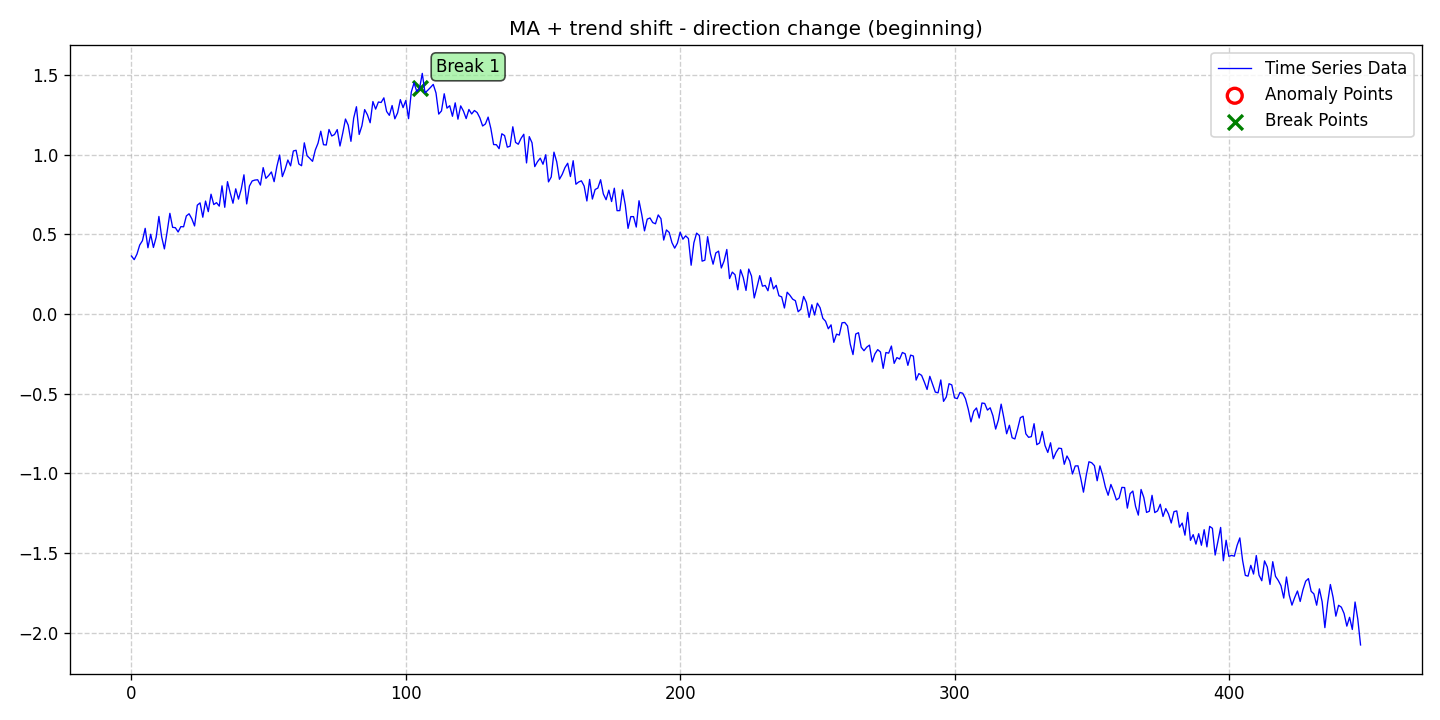

The table this chart was drawn from, first rows:
date, data, stationary, det_lin_up, det_lin_down, det_quad, det_cubic, det_exp, det_damped, stoc_trend, volatility, single_seas, multiple_seas, point_anom_single, point_anom_multi, collect_anom, context_anom, mean_shift, var_shift, trend_shift, point_anom_count, point_anom_location, point_anom_point, collect_anom_count
2020-01-01, 0.3635, 0, 0, 0, 0, 0, 0, 0, 0, 0, 0, 0, 0, 0, 0, 0, 0, 0, 1, 0, none, , 0
2020-01-02, 0.3406, 0, 0, 0, 0, 0, 0, 0, 0, 0, 0, 0, 0, 0, 0, 0, 0, 0, 1, 0, none, , 0
2020-01-03, 0.3754, 0, 0, 0, 0, 0, 0, 0, 0, 0, 0, 0, 0, 0, 0, 0, 0, 0, 1, 0, none, , 0
2020-01-04, 0.4324, 0, 0, 0, 0, 0, 0, 0, 0, 0, 0, 0, 0, 0, 0, 0, 0, 0, 1, 0, none, , 0
2020-01-05, 0.4597, 0, 0, 0, 0, 0, 0, 0, 0, 0, 0, 0, 0, 0, 0, 0, 0, 0, 1, 0, none, , 0
2020-01-06, 0.5371, 0, 0, 0, 0, 0, 0, 0, 0, 0, 0, 0, 0, 0, 0, 0, 0, 0, 1, 0, none, , 0
2020-01-07, 0.4153, 0, 0, 0, 0, 0, 0, 0, 0, 0, 0, 0, 0, 0, 0, 0, 0, 0, 1, 0, none, , 0
2020-01-08, 0.5, 0, 0, 0, 0, 0, 0, 0, 0, 0, 0, 0, 0, 0, 0, 0, 0, 0, 1, 0, none, , 0
2020-01-09, 0.4172, 0, 0, 0, 0, 0, 0, 0, 0, 0, 0, 0, 0, 0, 0, 0, 0, 0, 1, 0, none, , 0
2020-01-10, 0.4811, 0, 0, 0, 0, 0, 0, 0, 0, 0, 0, 0, 0, 0, 0, 0, 0, 0, 1, 0, none, , 0
2020-01-11, 0.6118, 0, 0, 0, 0, 0, 0, 0, 0, 0, 0, 0, 0, 0, 0, 0, 0, 0, 1, 0, none, , 0
2020-01-12, 0.4842, 0, 0, 0, 0, 0, 0, 0, 0, 0, 0, 0, 0, 0, 0, 0, 0, 0, 1, 0, none, , 0
2020-01-13, 0.4081, 0, 0, 0, 0, 0, 0, 0, 0, 0, 0, 0, 0, 0, 0, 0, 0, 0, 1, 0, none, , 0
2020-01-14, 0.5158, 0, 0, 0, 0, 0, 0, 0, 0, 0, 0, 0, 0, 0, 0, 0, 0, 0, 1, 0, none, , 0
2020-01-15, 0.6314, 0, 0, 0, 0, 0, 0, 0, 0, 0, 0, 0, 0, 0, 0, 0, 0, 0, 1, 0, none, , 0
2020-01-16, 0.5436, 0, 0, 0, 0, 0, 0, 0, 0, 0, 0, 0, 0, 0, 0, 0, 0, 0, 1, 0, none, , 0
2020-01-17, 0.5412, 0, 0, 0, 0, 0, 0, 0, 0, 0, 0, 0, 0, 0, 0, 0, 0, 0, 1, 0, none, , 0
2020-01-18, 0.5144, 0, 0, 0, 0, 0, 0, 0, 0, 0, 0, 0, 0, 0, 0, 0, 0, 0, 1, 0, none, , 0
2020-01-19, 0.5478, 0, 0, 0, 0, 0, 0, 0, 0, 0, 0, 0, 0, 0, 0, 0, 0, 0, 1, 0, none, , 0
2020-01-20, 0.547, 0, 0, 0, 0, 0, 0, 0, 0, 0, 0, 0, 0, 0, 0, 0, 0, 0, 1, 0, none, , 0
2020-01-21, 0.6149, 0, 0, 0, 0, 0, 0, 0, 0, 0, 0, 0, 0, 0, 0, 0, 0, 0, 1, 0, none, , 0
2020-01-22, 0.6287, 0, 0, 0, 0, 0, 0, 0, 0, 0, 0, 0, 0, 0, 0, 0, 0, 0, 1, 0, none, , 0
2020-01-23, 0.5971, 0, 0, 0, 0, 0, 0, 0, 0, 0, 0, 0, 0, 0, 0, 0, 0, 0, 1, 0, none, , 0
2020-01-24, 0.5521, 0, 0, 0, 0, 0, 0, 0, 0, 0, 0, 0, 0, 0, 0, 0, 0, 0, 1, 0, none, , 0
2020-01-25, 0.6825, 0, 0, 0, 0, 0, 0, 0, 0, 0, 0, 0, 0, 0, 0, 0, 0, 0, 1, 0, none, , 0
2020-01-26, 0.6969, 0, 0, 0, 0, 0, 0, 0, 0, 0, 0, 0, 0, 0, 0, 0, 0, 0, 1, 0, none, , 0
2020-01-27, 0.607, 0, 0, 0, 0, 0, 0, 0, 0, 0, 0, 0, 0, 0, 0, 0, 0, 0, 1, 0, none, , 0
2020-01-28, 0.7083, 0, 0, 0, 0, 0, 0, 0, 0, 0, 0, 0, 0, 0, 0, 0, 0, 0, 1, 0, none, , 0
2020-01-29, 0.642, 0, 0, 0, 0, 0, 0, 0, 0, 0, 0, 0, 0, 0, 0, 0, 0, 0, 1, 0, none, , 0
2020-01-30, 0.7514, 0, 0, 0, 0, 0, 0, 0, 0, 0, 0, 0, 0, 0, 0, 0, 0, 0, 1, 0, none, , 0
2020-01-31, 0.6865, 0, 0, 0, 0, 0, 0, 0, 0, 0, 0, 0, 0, 0, 0, 0, 0, 0, 1, 0, none, , 0
2020-02-01, 0.6984, 0, 0, 0, 0, 0, 0, 0, 0, 0, 0, 0, 0, 0, 0, 0, 0, 0, 1, 0, none, , 0
2020-02-02, 0.6767, 0, 0, 0, 0, 0, 0, 0, 0, 0, 0, 0, 0, 0, 0, 0, 0, 0, 1, 0, none, , 0
2020-02-03, 0.804, 0, 0, 0, 0, 0, 0, 0, 0, 0, 0, 0, 0, 0, 0, 0, 0, 0, 1, 0, none, , 0
2020-02-04, 0.6692, 0, 0, 0, 0, 0, 0, 0, 0, 0, 0, 0, 0, 0, 0, 0, 0, 0, 1, 0, none, , 0
2020-02-05, 0.8302, 0, 0, 0, 0, 0, 0, 0, 0, 0, 0, 0, 0, 0, 0, 0, 0, 0, 1, 0, none, , 0
2020-02-06, 0.7591, 0, 0, 0, 0, 0, 0, 0, 0, 0, 0, 0, 0, 0, 0, 0, 0, 0, 1, 0, none, , 0
2020-02-07, 0.6947, 0, 0, 0, 0, 0, 0, 0, 0, 0, 0, 0, 0, 0, 0, 0, 0, 0, 1, 0, none, , 0
2020-02-08, 0.7852, 0, 0, 0, 0, 0, 0, 0, 0, 0, 0, 0, 0, 0, 0, 0, 0, 0, 1, 0, none, , 0
2020-02-09, 0.7205, 0, 0, 0, 0, 0, 0, 0, 0, 0, 0, 0, 0, 0, 0, 0, 0, 0, 1, 0, none, , 0
2020-02-10, 0.7821, 0, 0, 0, 0, 0, 0, 0, 0, 0, 0, 0, 0, 0, 0, 0, 0, 0, 1, 0, none, , 0
2020-02-11, 0.8731, 0, 0, 0, 0, 0, 0, 0, 0, 0, 0, 0, 0, 0, 0, 0, 0, 0, 1, 0, none, , 0
2020-02-12, 0.6905, 0, 0, 0, 0, 0, 0, 0, 0, 0, 0, 0, 0, 0, 0, 0, 0, 0, 1, 0, none, , 0
2020-02-13, 0.8029, 0, 0, 0, 0, 0, 0, 0, 0, 0, 0, 0, 0, 0, 0, 0, 0, 0, 1, 0, none, , 0
2020-02-14, 0.8345, 0, 0, 0, 0, 0, 0, 0, 0, 0, 0, 0, 0, 0, 0, 0, 0, 0, 1, 0, none, , 0
2020-02-15, 0.8403, 0, 0, 0, 0, 0, 0, 0, 0, 0, 0, 0, 0, 0, 0, 0, 0, 0, 1, 0, none, , 0
2020-02-16, 0.842, 0, 0, 0, 0, 0, 0, 0, 0, 0, 0, 0, 0, 0, 0, 0, 0, 0, 1, 0, none, , 0
2020-02-17, 0.8087, 0, 0, 0, 0, 0, 0, 0, 0, 0, 0, 0, 0, 0, 0, 0, 0, 0, 1, 0, none, , 0
2020-02-18, 0.9183, 0, 0, 0, 0, 0, 0, 0, 0, 0, 0, 0, 0, 0, 0, 0, 0, 0, 1, 0, none, , 0
2020-02-19, 0.8509, 0, 0, 0, 0, 0, 0, 0, 0, 0, 0, 0, 0, 0, 0, 0, 0, 0, 1, 0, none, , 0
2020-02-20, 0.8685, 0, 0, 0, 0, 0, 0, 0, 0, 0, 0, 0, 0, 0, 0, 0, 0, 0, 1, 0, none, , 0
2020-02-21, 0.891, 0, 0, 0, 0, 0, 0, 0, 0, 0, 0, 0, 0, 0, 0, 0, 0, 0, 1, 0, none, , 0
2020-02-22, 0.8301, 0, 0, 0, 0, 0, 0, 0, 0, 0, 0, 0, 0, 0, 0, 0, 0, 0, 1, 0, none, , 0
2020-02-23, 0.9254, 0, 0, 0, 0, 0, 0, 0, 0, 0, 0, 0, 0, 0, 0, 0, 0, 0, 1, 0, none, , 0
2020-02-24, 0.9971, 0, 0, 0, 0, 0, 0, 0, 0, 0, 0, 0, 0, 0, 0, 0, 0, 0, 1, 0, none, , 0
2020-02-25, 0.8618, 0, 0, 0, 0, 0, 0, 0, 0, 0, 0, 0, 0, 0, 0, 0, 0, 0, 1, 0, none, , 0
2020-02-26, 0.9079, 0, 0, 0, 0, 0, 0, 0, 0, 0, 0, 0, 0, 0, 0, 0, 0, 0, 1, 0, none, , 0
2020-02-27, 0.9661, 0, 0, 0, 0, 0, 0, 0, 0, 0, 0, 0, 0, 0, 0, 0, 0, 0, 1, 0, none, , 0
2020-02-28, 0.9294, 0, 0, 0, 0, 0, 0, 0, 0, 0, 0, 0, 0, 0, 0, 0, 0, 0, 1, 0, none, , 0
2020-02-29, 1.023, 0, 0, 0, 0, 0, 0, 0, 0, 0, 0, 0, 0, 0, 0, 0, 0, 0, 1, 0, none, , 0
... 389 more rows
